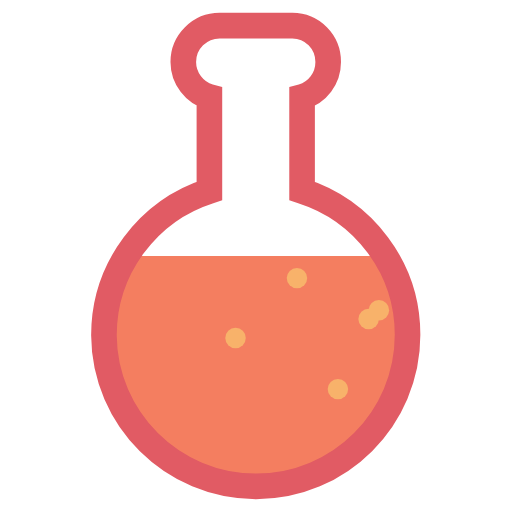
t = 0.00 s
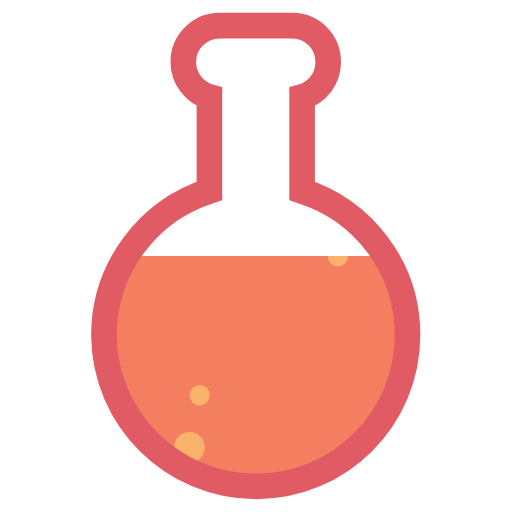
t = 0.76 s
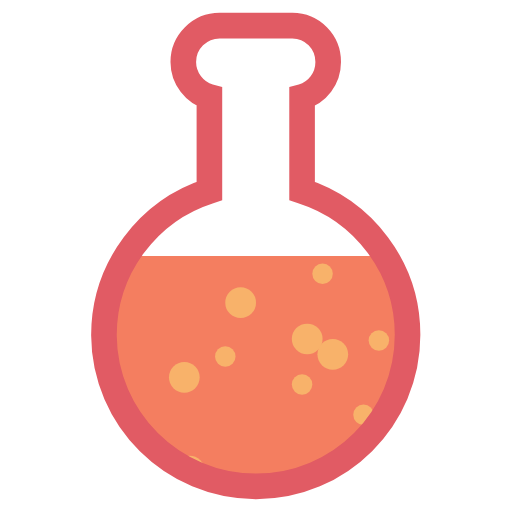
t = 1.52 s
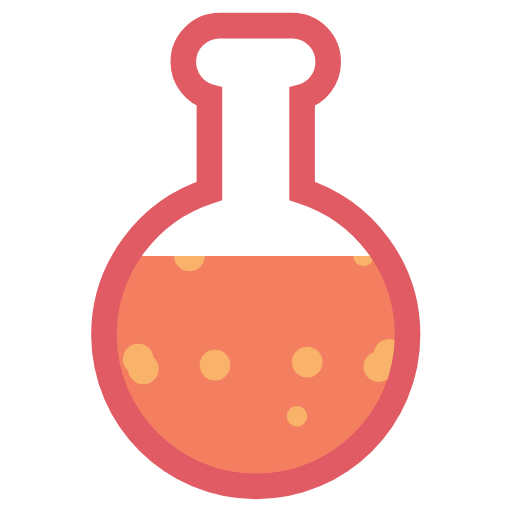
t = 2.27 s

The animated SVG that drew these frames (rendered in a browser with its animation timeline set to each time). Animation: 50 SMIL elements (animateTransform=50); one cycle of 3.03 s, repeats indefinitely.

<svg xmlns="http://www.w3.org/2000/svg" xmlns:xlink="http://www.w3.org/1999/xlink" style="margin: auto; background: rgb(255, 255, 255); display: block; shape-rendering: auto;" width="200px" height="200px" viewBox="0 0 100 100" preserveAspectRatio="xMidYMid">
<defs>
<clipPath id="ldio-5u3ablyfura-cp" clipPathUnits="userSpaceOnUse">
<rect x="0" y="50" width="100" height="50"></rect>
</clipPath>
<pattern id="ldio-5u3ablyfura-pattern" patternUnits="userSpaceOnUse" x="0" y="0" width="100" height="100">
<rect x="0" y="0" width="100" height="100" fill="#f47e60"></rect><circle cx="58" cy="0" r="2" fill="#f8b26a">
<animateTransform attributeName="transform" type="translate" values="0 104;0 -4" keyTimes="0;1" dur="3.0303030303030303s" begin="-1.393939393939394s" repeatCount="indefinite"></animateTransform>
</circle><circle cx="42" cy="0" r="3" fill="#f8b26a">
<animateTransform attributeName="transform" type="translate" values="0 132;0 -32" keyTimes="0;1" dur="3.0303030303030303s" begin="-1.878787878787879s" repeatCount="indefinite"></animateTransform>
</circle><circle cx="2" cy="0" r="2" fill="#f8b26a">
<animateTransform attributeName="transform" type="translate" values="0 140;0 -40" keyTimes="0;1" dur="3.0303030303030303s" begin="-0.45454545454545453s" repeatCount="indefinite"></animateTransform>
</circle><circle cx="36" cy="0" r="3" fill="#f8b26a">
<animateTransform attributeName="transform" type="translate" values="0 124;0 -24" keyTimes="0;1" dur="3.0303030303030303s" begin="-2.5454545454545454s" repeatCount="indefinite"></animateTransform>
</circle><circle cx="74" cy="0" r="2" fill="#f8b26a">
<animateTransform attributeName="transform" type="translate" values="0 125;0 -25" keyTimes="0;1" dur="3.0303030303030303s" begin="-2.696969696969697s" repeatCount="indefinite"></animateTransform>
</circle><circle cx="13" cy="0" r="2" fill="#f8b26a">
<animateTransform attributeName="transform" type="translate" values="0 121;0 -21" keyTimes="0;1" dur="3.0303030303030303s" begin="-0.7878787878787878s" repeatCount="indefinite"></animateTransform>
</circle><circle cx="13" cy="0" r="3" fill="#f8b26a">
<animateTransform attributeName="transform" type="translate" values="0 139;0 -39" keyTimes="0;1" dur="3.0303030303030303s" begin="0s" repeatCount="indefinite"></animateTransform>
</circle><circle cx="6" cy="0" r="3" fill="#f8b26a">
<animateTransform attributeName="transform" type="translate" values="0 135;0 -35" keyTimes="0;1" dur="3.0303030303030303s" begin="-0.24242424242424243s" repeatCount="indefinite"></animateTransform>
</circle><circle cx="37" cy="0" r="3" fill="#f8b26a">
<animateTransform attributeName="transform" type="translate" values="0 135;0 -35" keyTimes="0;1" dur="3.0303030303030303s" begin="-0.09090909090909091s" repeatCount="indefinite"></animateTransform>
</circle><circle cx="24" cy="0" r="3" fill="#f8b26a">
<animateTransform attributeName="transform" type="translate" values="0 151;0 -51" keyTimes="0;1" dur="3.0303030303030303s" begin="-1.696969696969697s" repeatCount="indefinite"></animateTransform>
</circle><circle cx="90" cy="0" r="2" fill="#f8b26a">
<animateTransform attributeName="transform" type="translate" values="0 144;0 -44" keyTimes="0;1" dur="3.0303030303030303s" begin="-0.06060606060606061s" repeatCount="indefinite"></animateTransform>
</circle><circle cx="74" cy="0" r="3" fill="#f8b26a">
<animateTransform attributeName="transform" type="translate" values="0 104;0 -4" keyTimes="0;1" dur="3.0303030303030303s" begin="-1.6666666666666667s" repeatCount="indefinite"></animateTransform>
</circle><circle cx="0" cy="0" r="3" fill="#f8b26a">
<animateTransform attributeName="transform" type="translate" values="0 144;0 -44" keyTimes="0;1" dur="3.0303030303030303s" begin="-2.878787878787879s" repeatCount="indefinite"></animateTransform>
</circle><circle cx="28" cy="0" r="3" fill="#f8b26a">
<animateTransform attributeName="transform" type="translate" values="0 142;0 -42" keyTimes="0;1" dur="3.0303030303030303s" begin="-1.9090909090909092s" repeatCount="indefinite"></animateTransform>
</circle><circle cx="47" cy="0" r="3" fill="#f8b26a">
<animateTransform attributeName="transform" type="translate" values="0 141;0 -41" keyTimes="0;1" dur="3.0303030303030303s" begin="-2.878787878787879s" repeatCount="indefinite"></animateTransform>
</circle><circle cx="91" cy="0" r="3" fill="#f8b26a">
<animateTransform attributeName="transform" type="translate" values="0 120;0 -20" keyTimes="0;1" dur="3.0303030303030303s" begin="-2.0303030303030303s" repeatCount="indefinite"></animateTransform>
</circle><circle cx="10" cy="0" r="3" fill="#f8b26a">
<animateTransform attributeName="transform" type="translate" values="0 142;0 -42" keyTimes="0;1" dur="3.0303030303030303s" begin="-0.6060606060606061s" repeatCount="indefinite"></animateTransform>
</circle><circle cx="74" cy="0" r="2" fill="#f8b26a">
<animateTransform attributeName="transform" type="translate" values="0 103;0 -3" keyTimes="0;1" dur="3.0303030303030303s" begin="-1.2121212121212122s" repeatCount="indefinite"></animateTransform>
</circle><circle cx="16" cy="0" r="3" fill="#f8b26a">
<animateTransform attributeName="transform" type="translate" values="0 122;0 -22" keyTimes="0;1" dur="3.0303030303030303s" begin="-1.3333333333333333s" repeatCount="indefinite"></animateTransform>
</circle><circle cx="60" cy="0" r="3" fill="#f8b26a">
<animateTransform attributeName="transform" type="translate" values="0 111;0 -11" keyTimes="0;1" dur="3.0303030303030303s" begin="-1.7575757575757576s" repeatCount="indefinite"></animateTransform>
</circle><circle cx="60" cy="0" r="3" fill="#f8b26a">
<animateTransform attributeName="transform" type="translate" values="0 131;0 -31" keyTimes="0;1" dur="3.0303030303030303s" begin="-2.727272727272727s" repeatCount="indefinite"></animateTransform>
</circle><circle cx="3" cy="0" r="2" fill="#f8b26a">
<animateTransform attributeName="transform" type="translate" values="0 102;0 -2" keyTimes="0;1" dur="3.0303030303030303s" begin="-1.2121212121212122s" repeatCount="indefinite"></animateTransform>
</circle><circle cx="79" cy="0" r="2" fill="#f8b26a">
<animateTransform attributeName="transform" type="translate" values="0 145;0 -45" keyTimes="0;1" dur="3.0303030303030303s" begin="-0.42424242424242425s" repeatCount="indefinite"></animateTransform>
</circle><circle cx="76" cy="0" r="3" fill="#f8b26a">
<animateTransform attributeName="transform" type="translate" values="0 114;0 -14" keyTimes="0;1" dur="3.0303030303030303s" begin="-1.8181818181818181s" repeatCount="indefinite"></animateTransform>
</circle><circle cx="72" cy="0" r="2" fill="#f8b26a">
<animateTransform attributeName="transform" type="translate" values="0 138;0 -38" keyTimes="0;1" dur="3.0303030303030303s" begin="-1.303030303030303s" repeatCount="indefinite"></animateTransform>
</circle><circle cx="65" cy="0" r="3" fill="#f8b26a">
<animateTransform attributeName="transform" type="translate" values="0 110;0 -10" keyTimes="0;1" dur="3.0303030303030303s" begin="-2.5454545454545454s" repeatCount="indefinite"></animateTransform>
</circle><circle cx="91" cy="0" r="2" fill="#f8b26a">
<animateTransform attributeName="transform" type="translate" values="0 113;0 -13" keyTimes="0;1" dur="3.0303030303030303s" begin="-0.6666666666666666s" repeatCount="indefinite"></animateTransform>
</circle><circle cx="11" cy="0" r="3" fill="#f8b26a">
<animateTransform attributeName="transform" type="translate" values="0 125;0 -25" keyTimes="0;1" dur="3.0303030303030303s" begin="-2.606060606060606s" repeatCount="indefinite"></animateTransform>
</circle><circle cx="84" cy="0" r="3" fill="#f8b26a">
<animateTransform attributeName="transform" type="translate" values="0 147;0 -47" keyTimes="0;1" dur="3.0303030303030303s" begin="-0.5757575757575758s" repeatCount="indefinite"></animateTransform>
</circle><circle cx="2" cy="0" r="3" fill="#f8b26a">
<animateTransform attributeName="transform" type="translate" values="0 131;0 -31" keyTimes="0;1" dur="3.0303030303030303s" begin="-1.5454545454545454s" repeatCount="indefinite"></animateTransform>
</circle><circle cx="78" cy="0" r="2" fill="#f8b26a">
<animateTransform attributeName="transform" type="translate" values="0 138;0 -38" keyTimes="0;1" dur="3.0303030303030303s" begin="-2.3333333333333335s" repeatCount="indefinite"></animateTransform>
</circle><circle cx="66" cy="0" r="2" fill="#f8b26a">
<animateTransform attributeName="transform" type="translate" values="0 102;0 -2" keyTimes="0;1" dur="3.0303030303030303s" begin="-0.7575757575757576s" repeatCount="indefinite"></animateTransform>
</circle><circle cx="85" cy="0" r="3" fill="#f8b26a">
<animateTransform attributeName="transform" type="translate" values="0 142;0 -42" keyTimes="0;1" dur="3.0303030303030303s" begin="-0.6060606060606061s" repeatCount="indefinite"></animateTransform>
</circle><circle cx="71" cy="0" r="2" fill="#f8b26a">
<animateTransform attributeName="transform" type="translate" values="0 112;0 -12" keyTimes="0;1" dur="3.0303030303030303s" begin="-2.272727272727273s" repeatCount="indefinite"></animateTransform>
</circle><circle cx="3" cy="0" r="2" fill="#f8b26a">
<animateTransform attributeName="transform" type="translate" values="0 129;0 -29" keyTimes="0;1" dur="3.0303030303030303s" begin="-2.6666666666666665s" repeatCount="indefinite"></animateTransform>
</circle><circle cx="13" cy="0" r="2" fill="#f8b26a">
<animateTransform attributeName="transform" type="translate" values="0 106;0 -6" keyTimes="0;1" dur="3.0303030303030303s" begin="-0.030303030303030304s" repeatCount="indefinite"></animateTransform>
</circle><circle cx="23" cy="0" r="2" fill="#f8b26a">
<animateTransform attributeName="transform" type="translate" values="0 147;0 -47" keyTimes="0;1" dur="3.0303030303030303s" begin="-1.7272727272727273s" repeatCount="indefinite"></animateTransform>
</circle><circle cx="46" cy="0" r="2" fill="#f8b26a">
<animateTransform attributeName="transform" type="translate" values="0 139;0 -39" keyTimes="0;1" dur="3.0303030303030303s" begin="-1.2424242424242424s" repeatCount="indefinite"></animateTransform>
</circle><circle cx="8" cy="0" r="2" fill="#f8b26a">
<animateTransform attributeName="transform" type="translate" values="0 149;0 -49" keyTimes="0;1" dur="3.0303030303030303s" begin="-1.7878787878787878s" repeatCount="indefinite"></animateTransform>
</circle><circle cx="95" cy="0" r="3" fill="#f8b26a">
<animateTransform attributeName="transform" type="translate" values="0 124;0 -24" keyTimes="0;1" dur="3.0303030303030303s" begin="-0.5151515151515151s" repeatCount="indefinite"></animateTransform>
</circle><circle cx="92" cy="0" r="3" fill="#f8b26a">
<animateTransform attributeName="transform" type="translate" values="0 141;0 -41" keyTimes="0;1" dur="3.0303030303030303s" begin="-1.393939393939394s" repeatCount="indefinite"></animateTransform>
</circle><circle cx="20" cy="0" r="2" fill="#f8b26a">
<animateTransform attributeName="transform" type="translate" values="0 135;0 -35" keyTimes="0;1" dur="3.0303030303030303s" begin="-1.7878787878787878s" repeatCount="indefinite"></animateTransform>
</circle><circle cx="39" cy="0" r="2" fill="#f8b26a">
<animateTransform attributeName="transform" type="translate" values="0 118;0 -18" keyTimes="0;1" dur="3.0303030303030303s" begin="-0.15151515151515152s" repeatCount="indefinite"></animateTransform>
</circle><circle cx="27" cy="0" r="3" fill="#f8b26a">
<animateTransform attributeName="transform" type="translate" values="0 134;0 -34" keyTimes="0;1" dur="3.0303030303030303s" begin="-1.9090909090909092s" repeatCount="indefinite"></animateTransform>
</circle><circle cx="16" cy="0" r="3" fill="#f8b26a">
<animateTransform attributeName="transform" type="translate" values="0 134;0 -34" keyTimes="0;1" dur="3.0303030303030303s" begin="-0.09090909090909091s" repeatCount="indefinite"></animateTransform>
</circle><circle cx="9" cy="0" r="2" fill="#f8b26a">
<animateTransform attributeName="transform" type="translate" values="0 146;0 -46" keyTimes="0;1" dur="3.0303030303030303s" begin="-2.393939393939394s" repeatCount="indefinite"></animateTransform>
</circle><circle cx="37" cy="0" r="3" fill="#f8b26a">
<animateTransform attributeName="transform" type="translate" values="0 134;0 -34" keyTimes="0;1" dur="3.0303030303030303s" begin="-2.272727272727273s" repeatCount="indefinite"></animateTransform>
</circle><circle cx="44" cy="0" r="2" fill="#f8b26a">
<animateTransform attributeName="transform" type="translate" values="0 120;0 -20" keyTimes="0;1" dur="3.0303030303030303s" begin="-2.606060606060606s" repeatCount="indefinite"></animateTransform>
</circle><circle cx="63" cy="0" r="2" fill="#f8b26a">
<animateTransform attributeName="transform" type="translate" values="0 136;0 -36" keyTimes="0;1" dur="3.0303030303030303s" begin="-2.9696969696969697s" repeatCount="indefinite"></animateTransform>
</circle><circle cx="59" cy="0" r="2" fill="#f8b26a">
<animateTransform attributeName="transform" type="translate" values="0 116;0 -16" keyTimes="0;1" dur="3.0303030303030303s" begin="-2.4545454545454546s" repeatCount="indefinite"></animateTransform>
</circle></pattern></defs>
<path fill="url(#ldio-5u3ablyfura-pattern)" clip-path="url(#ldio-5u3ablyfura-cp)" d="M59,37.3V18.9c3-0.8,5.1-3.6,5.1-6.8C64.1,8.2,61,5,57.1,5H42.9c-3.9,0-7.1,3.2-7.1,7.1c0,3.2,2.2,6,5.1,6.8v18.4c-11.9,3.8-20.6,15-20.6,28.2C20.4,81.8,33.7,95,50,95s29.6-13.2,29.6-29.6C79.6,52.2,70.9,41.1,59,37.3z"></path>
<path fill="none" stroke="#e15b64" stroke-width="5" d="M59,37.3V18.9c3-0.8,5.1-3.6,5.1-6.8C64.1,8.2,61,5,57.1,5H42.9c-3.9,0-7.1,3.2-7.1,7.1c0,3.2,2.2,6,5.1,6.8v18.4c-11.9,3.8-20.6,15-20.6,28.2C20.4,81.8,33.7,95,50,95s29.6-13.2,29.6-29.6C79.6,52.2,70.9,41.1,59,37.3z"></path>
</svg>
